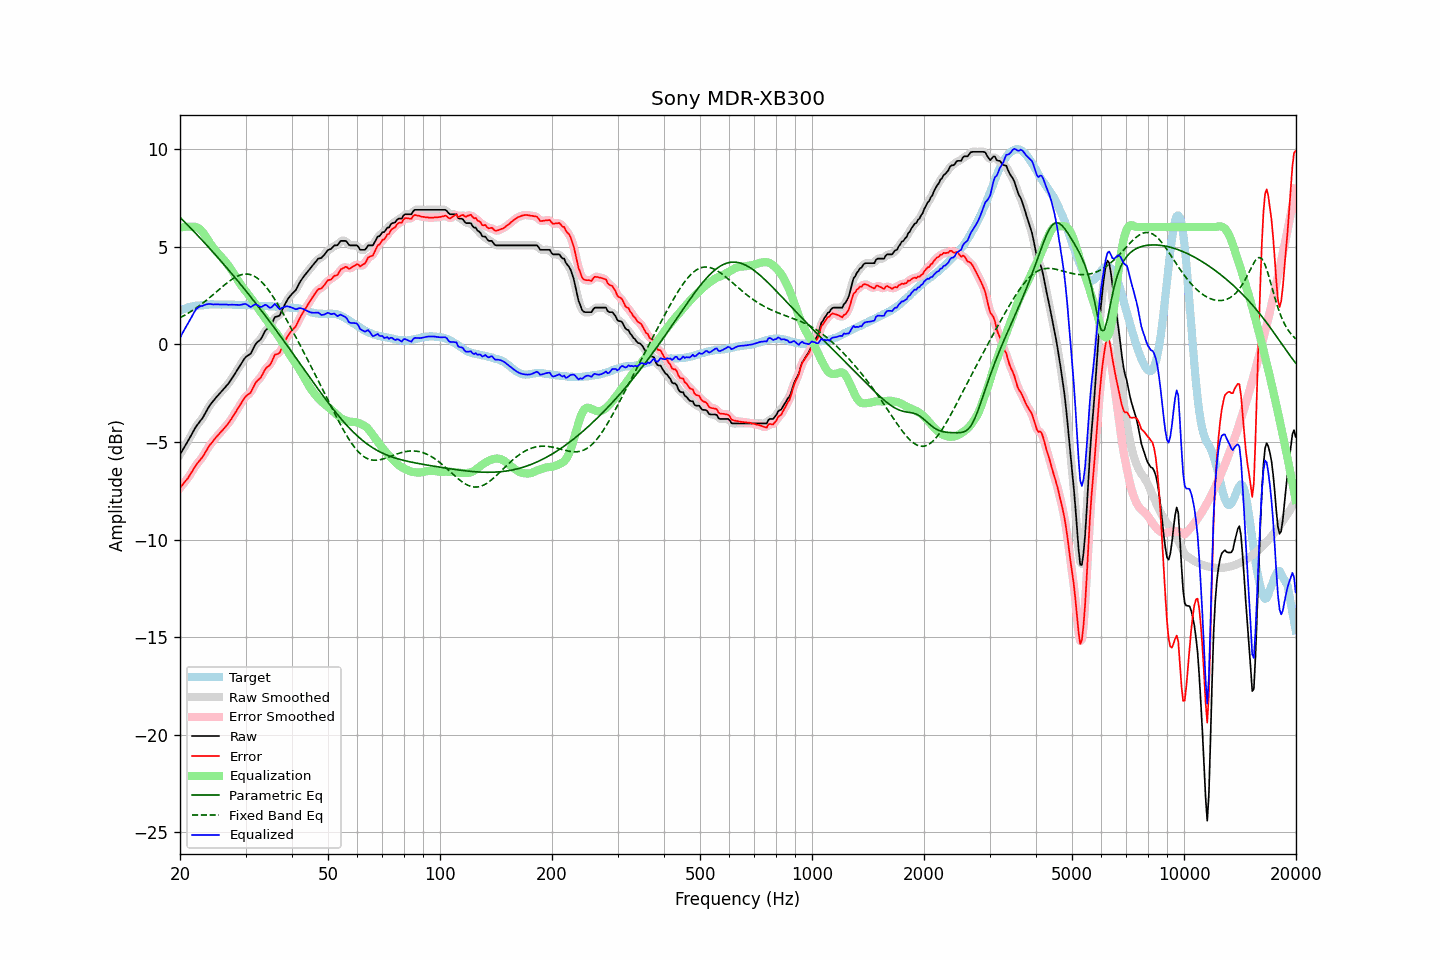

The data file committed next to this chart (first rows):
frequency, raw, error, smoothed, error_smoothed, equalization, parametric_eq, fixed_band_eq, equalized_raw, equalized_smoothed, target
20.00, -5.65, -7.36, -5.64, -7.36, 5.97, 6.50, 1.36, 0.32, 0.33, 1.72
20.20, -5.51, -7.26, -5.51, -7.26, 5.99, 6.42, 1.40, 0.48, 0.48, 1.76
20.40, -5.36, -7.15, -5.37, -7.16, 6.00, 6.34, 1.44, 0.64, 0.64, 1.79
20.61, -5.23, -7.04, -5.23, -7.05, 6.02, 6.26, 1.49, 0.79, 0.79, 1.82
20.81, -5.09, -6.95, -5.09, -6.95, 6.02, 6.17, 1.54, 0.93, 0.93, 1.86
21.02, -4.96, -6.85, -4.95, -6.84, 6.03, 6.09, 1.59, 1.07, 1.07, 1.90
21.23, -4.81, -6.71, -4.81, -6.72, 6.02, 6.00, 1.64, 1.22, 1.22, 1.91
21.44, -4.65, -6.58, -4.66, -6.58, 6.02, 5.92, 1.69, 1.36, 1.36, 1.93
21.66, -4.51, -6.45, -4.50, -6.44, 6.02, 5.83, 1.74, 1.51, 1.52, 1.95
21.87, -4.35, -6.31, -4.36, -6.31, 6.02, 5.75, 1.80, 1.67, 1.66, 1.96
22.09, -4.21, -6.19, -4.22, -6.19, 6.00, 5.66, 1.85, 1.79, 1.78, 1.98
22.31, -4.10, -6.08, -4.10, -6.08, 5.97, 5.57, 1.91, 1.87, 1.87, 1.97
22.54, -4.00, -5.98, -4.00, -5.98, 5.92, 5.49, 1.97, 1.92, 1.92, 1.98
22.76, -3.88, -5.88, -3.89, -5.88, 5.84, 5.40, 2.03, 1.96, 1.95, 1.99
22.99, -3.79, -5.78, -3.77, -5.77, 5.75, 5.31, 2.10, 1.96, 1.98, 1.99
23.22, -3.64, -5.64, -3.64, -5.64, 5.64, 5.22, 2.16, 2.00, 2.00, 2.00
23.45, -3.48, -5.50, -3.49, -5.50, 5.52, 5.13, 2.22, 2.03, 2.03, 2.01
23.69, -3.34, -5.36, -3.34, -5.36, 5.39, 5.04, 2.29, 2.05, 2.05, 2.02
23.92, -3.19, -5.23, -3.20, -5.23, 5.26, 4.95, 2.36, 2.07, 2.06, 2.03
24.16, -3.07, -5.12, -3.08, -5.12, 5.13, 4.86, 2.43, 2.06, 2.05, 2.04
24.40, -2.97, -5.03, -2.97, -5.02, 5.02, 4.77, 2.50, 2.05, 2.05, 2.05
24.65, -2.88, -4.92, -2.87, -4.91, 4.91, 4.68, 2.57, 2.04, 2.04, 2.04
24.89, -2.76, -4.80, -2.77, -4.81, 4.81, 4.58, 2.64, 2.05, 2.04, 2.04
25.14, -2.67, -4.71, -2.67, -4.71, 4.72, 4.49, 2.71, 2.04, 2.04, 2.04
25.39, -2.58, -4.62, -2.58, -4.62, 4.62, 4.40, 2.78, 2.04, 2.04, 2.04
25.65, -2.50, -4.53, -2.50, -4.53, 4.53, 4.30, 2.85, 2.04, 2.04, 2.04
25.91, -2.41, -4.44, -2.41, -4.44, 4.44, 4.21, 2.92, 2.04, 2.04, 2.03
26.16, -2.31, -4.35, -2.31, -4.35, 4.35, 4.12, 2.99, 2.04, 2.04, 2.04
26.43, -2.22, -4.25, -2.22, -4.25, 4.25, 4.02, 3.06, 2.04, 2.03, 2.04
26.69, -2.12, -4.15, -2.12, -4.16, 4.15, 3.92, 3.12, 2.04, 2.03, 2.04
26.96, -2.03, -4.06, -2.02, -4.05, 4.05, 3.83, 3.19, 2.02, 2.03, 2.04
27.23, -1.91, -3.94, -1.91, -3.94, 3.93, 3.73, 3.25, 2.03, 2.02, 2.04
27.50, -1.79, -3.82, -1.79, -3.82, 3.81, 3.63, 3.31, 2.03, 2.02, 2.03
27.77, -1.66, -3.69, -1.66, -3.69, 3.69, 3.54, 3.36, 2.02, 2.02, 2.02
28.05, -1.53, -3.56, -1.53, -3.56, 3.56, 3.44, 3.41, 2.02, 2.02, 2.02
28.33, -1.40, -3.42, -1.40, -3.42, 3.42, 3.34, 3.46, 2.01, 2.02, 2.01
28.62, -1.27, -3.29, -1.27, -3.29, 3.28, 3.24, 3.50, 2.01, 2.01, 2.02
28.90, -1.13, -3.16, -1.14, -3.15, 3.15, 3.14, 3.53, 2.01, 2.01, 2.02
29.19, -1.01, -3.01, -1.00, -3.02, 3.03, 3.04, 3.56, 2.02, 2.02, 2.01
29.48, -0.87, -2.89, -0.87, -2.89, 2.91, 2.94, 3.58, 2.04, 2.04, 2.02
29.78, -0.75, -2.76, -0.75, -2.77, 2.81, 2.84, 3.59, 2.06, 2.06, 2.02
30.08, -0.65, -2.66, -0.66, -2.67, 2.70, 2.73, 3.60, 2.06, 2.05, 2.02
30.38, -0.59, -2.59, -0.59, -2.60, 2.60, 2.63, 3.60, 2.01, 2.00, 2.01
30.68, -0.54, -2.54, -0.53, -2.54, 2.49, 2.53, 3.58, 1.95, 1.95, 2.00
30.99, -0.48, -2.47, -0.45, -2.44, 2.38, 2.42, 3.56, 1.91, 1.93, 1.99
31.30, -0.32, -2.31, -0.32, -2.31, 2.28, 2.32, 3.53, 1.96, 1.96, 1.99
31.61, -0.16, -2.15, -0.16, -2.15, 2.17, 2.21, 3.50, 2.01, 2.01, 1.99
31.93, 0.00, -1.98, -0.02, -2.00, 2.05, 2.11, 3.45, 2.05, 2.03, 1.98
32.24, 0.10, -1.87, 0.09, -1.89, 1.92, 2.00, 3.39, 2.02, 2.01, 1.97
32.57, 0.16, -1.80, 0.17, -1.80, 1.79, 1.90, 3.33, 1.96, 1.96, 1.97
32.89, 0.24, -1.73, 0.25, -1.71, 1.67, 1.79, 3.26, 1.91, 1.93, 1.97
33.22, 0.37, -1.60, 0.38, -1.59, 1.56, 1.68, 3.17, 1.92, 1.94, 1.96
33.55, 0.53, -1.44, 0.53, -1.44, 1.45, 1.57, 3.09, 1.98, 1.98, 1.96
33.89, 0.68, -1.28, 0.66, -1.30, 1.34, 1.47, 2.99, 2.02, 2.00, 1.96
34.23, 0.77, -1.18, 0.76, -1.20, 1.22, 1.36, 2.89, 1.99, 1.98, 1.96
34.57, 0.82, -1.12, 0.83, -1.12, 1.09, 1.25, 2.78, 1.92, 1.92, 1.95
34.92, 0.88, -1.06, 0.91, -1.03, 0.98, 1.14, 2.67, 1.86, 1.89, 1.95
35.27, 1.03, -0.91, 1.05, -0.89, 0.87, 1.03, 2.54, 1.90, 1.92, 1.94
35.62, 1.21, -0.72, 1.21, -0.72, 0.77, 0.92, 2.42, 1.98, 1.98, 1.93
35.97, 1.39, -0.53, 1.34, -0.59, 0.67, 0.80, 2.29, 2.07, 2.01, 1.93
... 635 more rows
